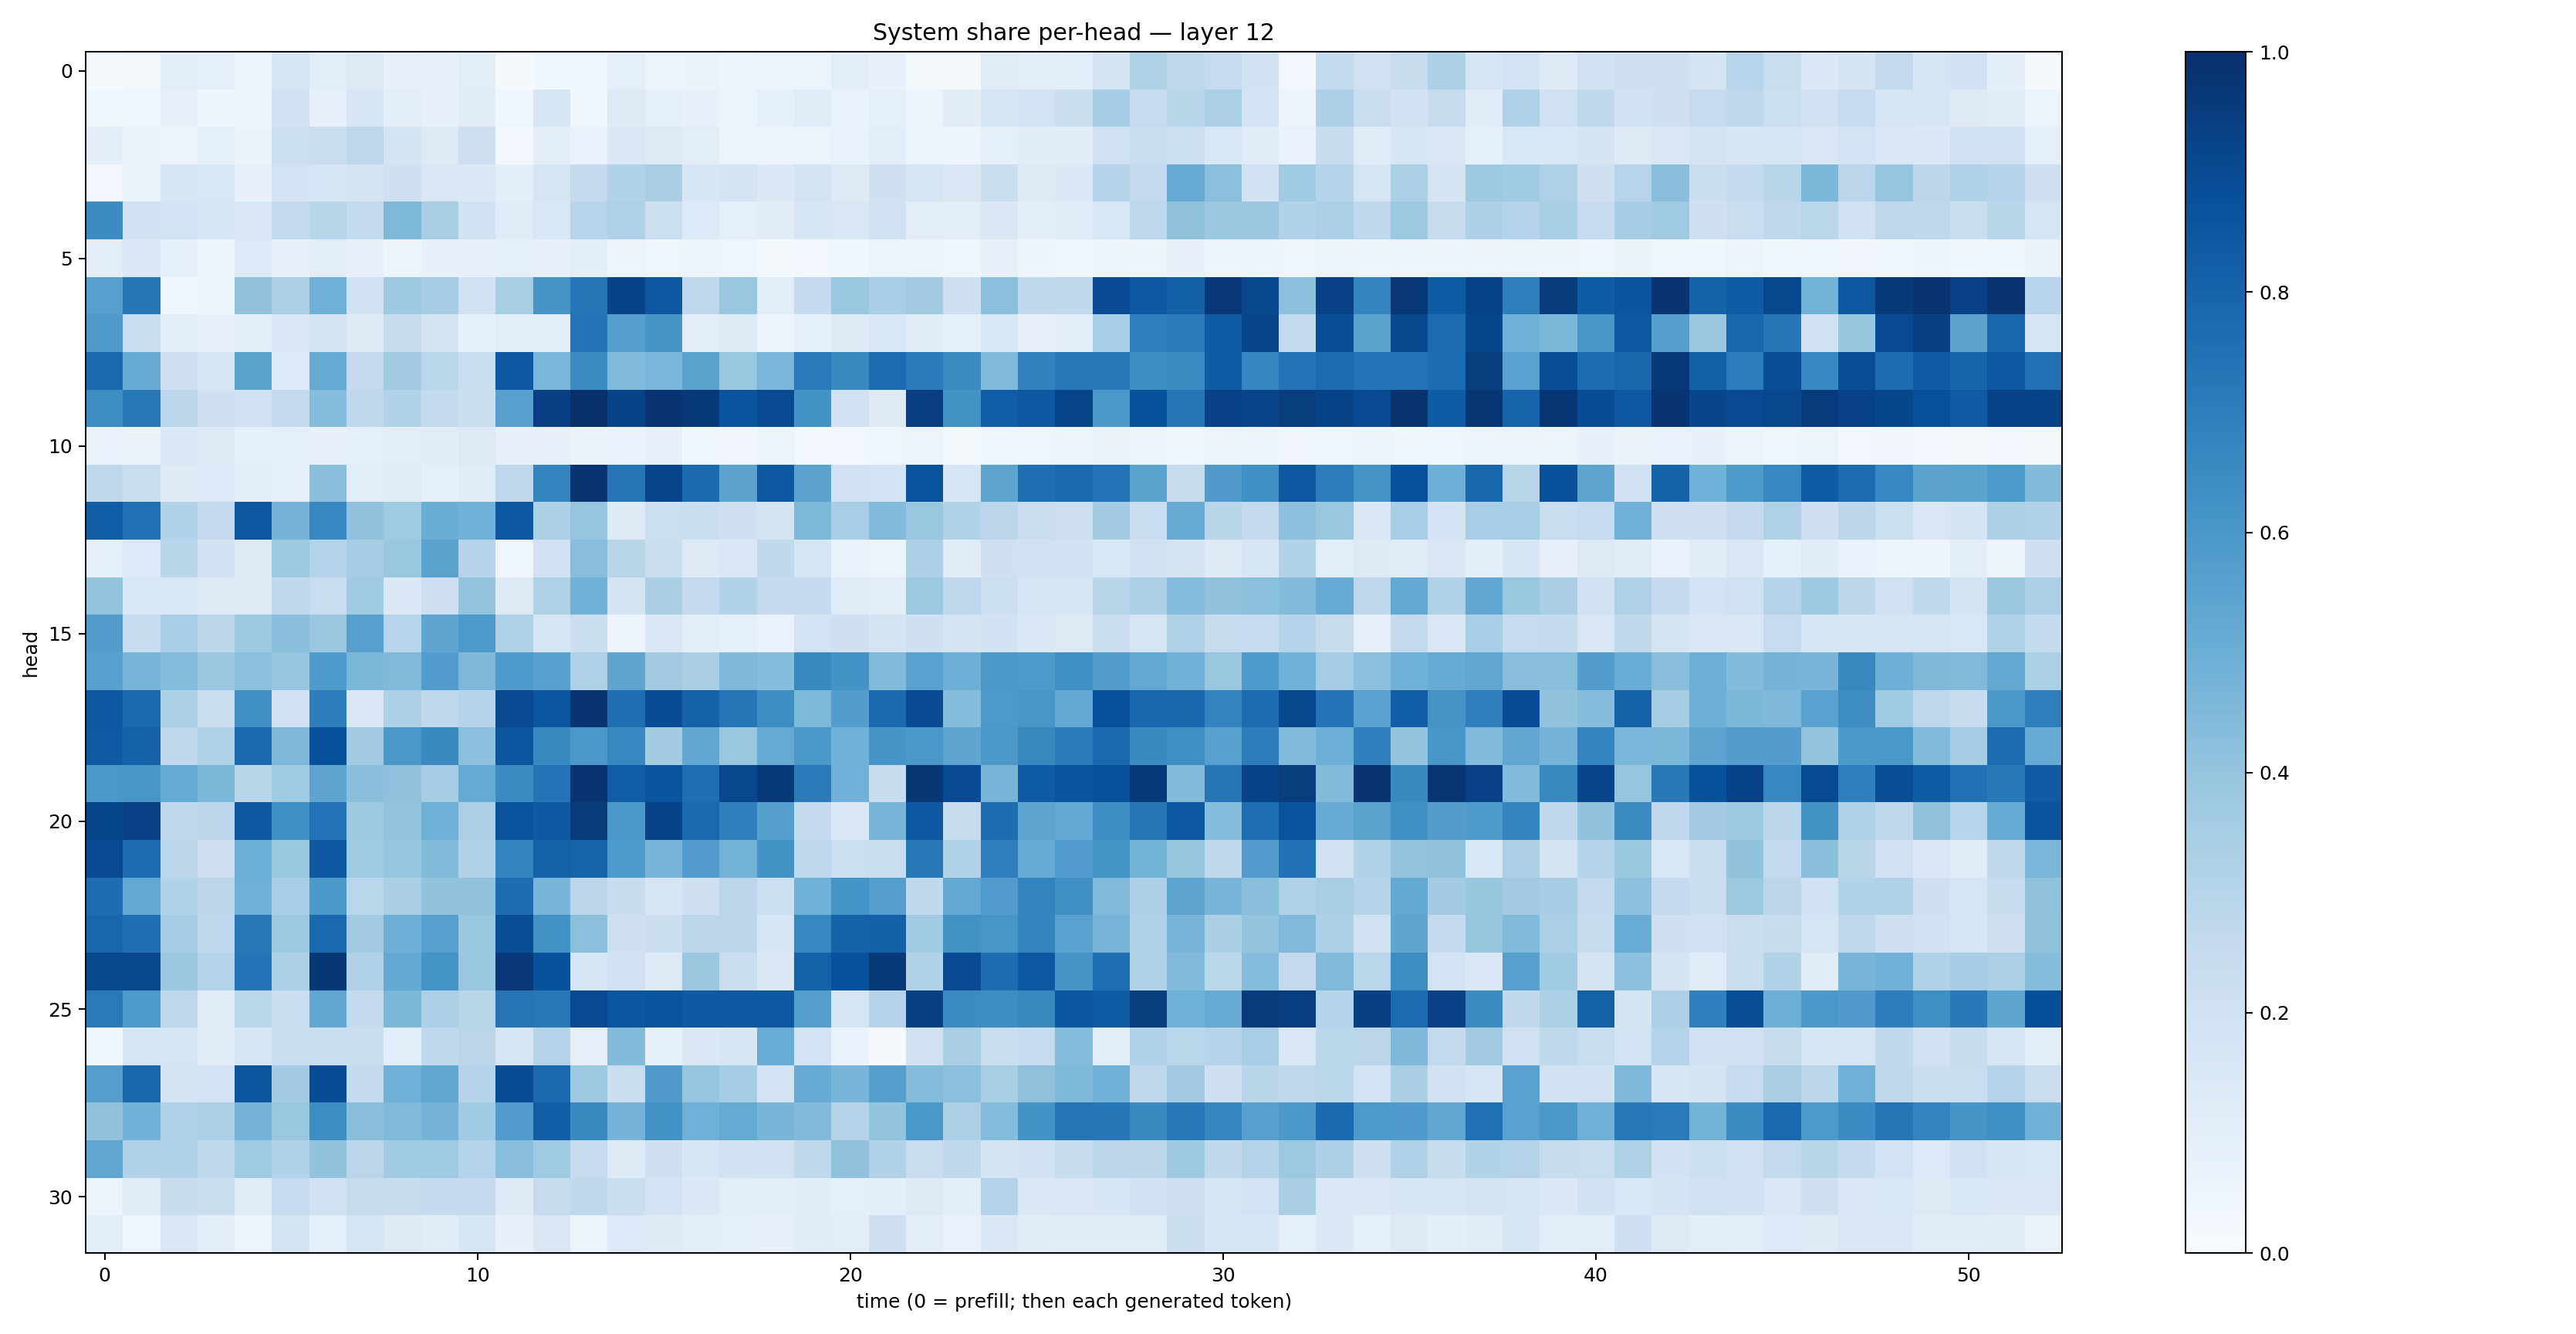

Values plotted in this chart, from the file beside it:
0.013381589, 0.018580845, 0.10501604, 0.093282744, 0.05076617, 0.16092727, 0.105521604, 0.13104184, 0.08117864, 0.07388264, 0.1071106, 0.009476815, 0.03747658, 0.03572944, 0.08662913, 0.058227837, 0.0663111, 0.04884321, 0.057603277, 0.051031306, 0.10344078, 0.07135771, 0.017685171, 0.015810402
0.03797, 0.04353, 0.07636, 0.04714, 0.05643, 0.1884, 0.07524, 0.1632, 0.09668, 0.07244, 0.1143, 0.04162, 0.1602, 0.03803, 0.1226, 0.08859, 0.07158, 0.06058, 0.08657, 0.1188, 0.06808, 0.08888, 0.05855, 0.1111
0.09845, 0.06465, 0.05535, 0.08926, 0.06492, 0.2156, 0.2246, 0.2757, 0.1783, 0.1325, 0.2131, 0.02655, 0.1019, 0.06753, 0.1467, 0.1263, 0.1033, 0.06172, 0.05618, 0.0611, 0.06702, 0.1089, 0.05437, 0.05068
0.02582, 0.06585, 0.1629, 0.1554, 0.07819, 0.1829, 0.1563, 0.1774, 0.209, 0.1483, 0.1472, 0.1003, 0.1654, 0.2508, 0.3148, 0.3379, 0.1586, 0.1737, 0.1392, 0.1747, 0.1317, 0.2108, 0.1693, 0.1457
0.6465, 0.1881, 0.1864, 0.158, 0.1465, 0.2581, 0.2899, 0.2541, 0.4545, 0.3403, 0.1949, 0.1185, 0.1528, 0.2942, 0.324, 0.2163, 0.133, 0.09243, 0.1106, 0.1616, 0.149, 0.1969, 0.1053, 0.104
0.102, 0.1446, 0.0838, 0.05531, 0.1333, 0.07384, 0.1057, 0.08138, 0.05563, 0.07122, 0.07742, 0.08853, 0.082, 0.09945, 0.05549, 0.04483, 0.0485, 0.04479, 0.02263, 0.02817, 0.03562, 0.06061, 0.04781, 0.04558
0.5621, 0.7252, 0.03626, 0.0496, 0.4046, 0.3347, 0.4885, 0.1947, 0.3746, 0.3524, 0.1879, 0.3419, 0.6093, 0.7317, 0.9228, 0.8439, 0.2744, 0.3853, 0.1086, 0.2571, 0.3853, 0.3463, 0.3617, 0.2116
0.5892, 0.2339, 0.1036, 0.07809, 0.1023, 0.1506, 0.1775, 0.1308, 0.2367, 0.1729, 0.08203, 0.1073, 0.102, 0.7408, 0.5643, 0.6057, 0.1052, 0.1283, 0.05727, 0.08649, 0.1252, 0.1561, 0.1095, 0.08692
0.7815, 0.5103, 0.2092, 0.1709, 0.548, 0.1366, 0.5134, 0.2536, 0.3599, 0.2871, 0.2318, 0.8413, 0.4641, 0.6472, 0.4453, 0.4638, 0.5479, 0.3885, 0.4622, 0.7127, 0.6632, 0.7698, 0.7085, 0.6502
0.6434, 0.715, 0.28, 0.2033, 0.201, 0.2581, 0.4315, 0.2718, 0.3161, 0.2577, 0.2207, 0.5564, 0.9369, 0.9924, 0.9255, 0.9825, 0.959, 0.862, 0.8972, 0.6194, 0.191, 0.1211, 0.9425, 0.6199
0.06724, 0.0661, 0.1464, 0.1307, 0.09031, 0.08644, 0.07892, 0.09078, 0.1029, 0.1132, 0.1255, 0.07815, 0.0756, 0.06529, 0.06798, 0.0818, 0.0365, 0.03132, 0.05899, 0.02524, 0.03074, 0.04494, 0.06198, 0.02147
0.2694, 0.2289, 0.1245, 0.135, 0.1021, 0.08733, 0.4223, 0.1065, 0.1185, 0.0931, 0.1141, 0.2761, 0.6773, 0.9776, 0.7344, 0.919, 0.7753, 0.5431, 0.8424, 0.5464, 0.2028, 0.1847, 0.8653, 0.1666
0.8251, 0.7487, 0.315, 0.2521, 0.8513, 0.4741, 0.6678, 0.4068, 0.3672, 0.5038, 0.4817, 0.8511, 0.3301, 0.397, 0.1224, 0.2178, 0.2258, 0.2054, 0.1744, 0.4546, 0.3473, 0.4416, 0.3902, 0.3163
0.09203, 0.133, 0.292, 0.1915, 0.1258, 0.3725, 0.3002, 0.3505, 0.3883, 0.5491, 0.3039, 0.0463, 0.1994, 0.428, 0.2901, 0.2232, 0.1271, 0.1445, 0.2638, 0.1686, 0.06879, 0.05806, 0.3242, 0.119
0.4022, 0.1562, 0.1524, 0.1327, 0.1216, 0.2652, 0.2287, 0.364, 0.1378, 0.2133, 0.4006, 0.1263, 0.3239, 0.4806, 0.1757, 0.3391, 0.2605, 0.3113, 0.2521, 0.2511, 0.1204, 0.1027, 0.3787, 0.266
0.5748, 0.2438, 0.3471, 0.2787, 0.3741, 0.4244, 0.3796, 0.5588, 0.2931, 0.5354, 0.5869, 0.3235, 0.1696, 0.2197, 0.05499, 0.141, 0.1051, 0.09095, 0.06864, 0.1849, 0.2051, 0.1739, 0.208, 0.1774
0.5549, 0.4718, 0.4358, 0.3803, 0.4152, 0.3959, 0.5856, 0.4607, 0.4468, 0.5761, 0.4495, 0.5828, 0.5576, 0.3208, 0.5353, 0.3631, 0.3362, 0.4517, 0.432, 0.6574, 0.6172, 0.449, 0.5527, 0.4925
0.8457, 0.7765, 0.3317, 0.222, 0.6313, 0.2004, 0.7007, 0.1522, 0.3245, 0.2672, 0.298, 0.9022, 0.8546, 0.9844, 0.7542, 0.889, 0.8053, 0.7304, 0.6415, 0.4535, 0.5719, 0.7745, 0.8914, 0.4304
0.8369, 0.8074, 0.2718, 0.3153, 0.7749, 0.4508, 0.8772, 0.3603, 0.598, 0.656, 0.4153, 0.8574, 0.6601, 0.6004, 0.6654, 0.3569, 0.5281, 0.3843, 0.515, 0.5966, 0.4852, 0.6084, 0.6009, 0.5357
0.5982, 0.6029, 0.5159, 0.4594, 0.2917, 0.3654, 0.5403, 0.4251, 0.4127, 0.3479, 0.517, 0.6489, 0.7405, 0.9817, 0.8244, 0.8626, 0.7596, 0.9067, 0.9594, 0.7083, 0.4835, 0.2361, 0.9707, 0.8926
0.9138, 0.9302, 0.2713, 0.2793, 0.8414, 0.6325, 0.7441, 0.3741, 0.4018, 0.4892, 0.3347, 0.8663, 0.8402, 0.9514, 0.6001, 0.9224, 0.7801, 0.6892, 0.565, 0.2534, 0.1402, 0.4682, 0.8449, 0.2432
0.8984, 0.7717, 0.2832, 0.2113, 0.4982, 0.386, 0.8418, 0.3694, 0.3974, 0.4395, 0.3137, 0.6748, 0.8117, 0.797, 0.5884, 0.4676, 0.5746, 0.4786, 0.6208, 0.2669, 0.2157, 0.2253, 0.7163, 0.3091
0.7651, 0.5273, 0.3133, 0.2847, 0.4899, 0.3439, 0.5962, 0.2855, 0.337, 0.4034, 0.4088, 0.7628, 0.4681, 0.2846, 0.2365, 0.1662, 0.2107, 0.2833, 0.2151, 0.4878, 0.6161, 0.5693, 0.2638, 0.5268
0.7895, 0.7576, 0.3526, 0.2757, 0.721, 0.3769, 0.7808, 0.362, 0.493, 0.5617, 0.3834, 0.8858, 0.623, 0.4216, 0.2126, 0.2216, 0.278, 0.2836, 0.1608, 0.6664, 0.807, 0.8127, 0.3657, 0.6255
0.9037, 0.9086, 0.3801, 0.3053, 0.7419, 0.3355, 0.9707, 0.3172, 0.5215, 0.6143, 0.3843, 0.9658, 0.8729, 0.1563, 0.1967, 0.1266, 0.3803, 0.2303, 0.1438, 0.8087, 0.8735, 0.9586, 0.3151, 0.9008
0.7111, 0.5904, 0.2755, 0.1159, 0.2882, 0.2272, 0.5291, 0.2554, 0.4607, 0.3285, 0.29, 0.7366, 0.7214, 0.895, 0.8542, 0.862, 0.8404, 0.8461, 0.8462, 0.5681, 0.1705, 0.3017, 0.9408, 0.6456
0.03836, 0.1651, 0.1679, 0.111, 0.1581, 0.2334, 0.2231, 0.2252, 0.1063, 0.2663, 0.2844, 0.1675, 0.2975, 0.07998, 0.4401, 0.08504, 0.1412, 0.1578, 0.5045, 0.1806, 0.06786, 0.008786, 0.1975, 0.3398
0.5662, 0.7886, 0.174, 0.1821, 0.857, 0.3582, 0.8897, 0.2556, 0.483, 0.531, 0.2976, 0.8895, 0.785, 0.3749, 0.2194, 0.5818, 0.3957, 0.3523, 0.1859, 0.5102, 0.4671, 0.5632, 0.4365, 0.4194
0.4109, 0.4863, 0.3165, 0.3348, 0.4733, 0.3878, 0.6439, 0.4228, 0.4449, 0.4735, 0.3656, 0.5758, 0.8225, 0.6559, 0.4759, 0.6238, 0.489, 0.5176, 0.4677, 0.442, 0.3006, 0.4008, 0.6, 0.3336
0.5281, 0.3168, 0.3197, 0.2704, 0.3687, 0.313, 0.4033, 0.2851, 0.3649, 0.3701, 0.3044, 0.4258, 0.3689, 0.2463, 0.1261, 0.2067, 0.1637, 0.1904, 0.1884, 0.2646, 0.4073, 0.3142, 0.2301, 0.271
0.05096, 0.1188, 0.2393, 0.2221, 0.1185, 0.2483, 0.1954, 0.2434, 0.2404, 0.2565, 0.2518, 0.124, 0.2432, 0.2713, 0.2257, 0.1801, 0.1395, 0.1062, 0.1052, 0.1158, 0.08746, 0.09788, 0.1261, 0.09916
0.1057, 0.04193, 0.1517, 0.09879, 0.05631, 0.1763, 0.09348, 0.1708, 0.1324, 0.1146, 0.1628, 0.07773, 0.1516, 0.05158, 0.1343, 0.1237, 0.09642, 0.09186, 0.07915, 0.1146, 0.1048, 0.2049, 0.09898, 0.06811
